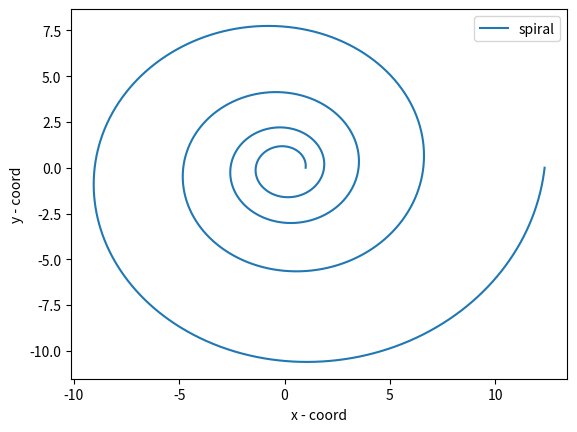

The script that saved this image:
import numpy as np
import matplotlib.pyplot as plt 

def spiral():
    b = 0.1
    a = np.linspace(0, 8*np.pi, 10000)
    r = np.exp(b*a)
    x = r * np.cos(a)
    y = r * np.sin(a)

    plt.xlim()
    plt.ylim()
    plt.plot(x, y, label='spiral')
    plt.legend()
    plt.xlabel('x - coord')
    plt.ylabel('y - coord')
    plt.savefig('spiral.png')

spiral()
